The GitHub repository iceberg-project/Seals contains a labelled image folder "nn_images" with 5 categories: crabeater, emperor, pack ice, pack-ice, weddell. Examples follow, each with its label.

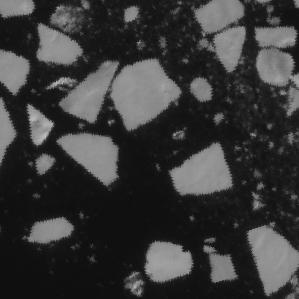
Label: pack ice

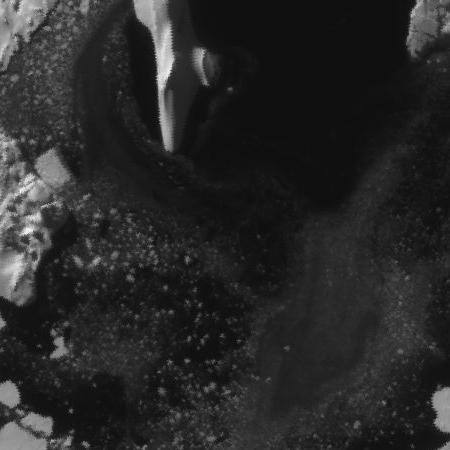
Label: pack ice

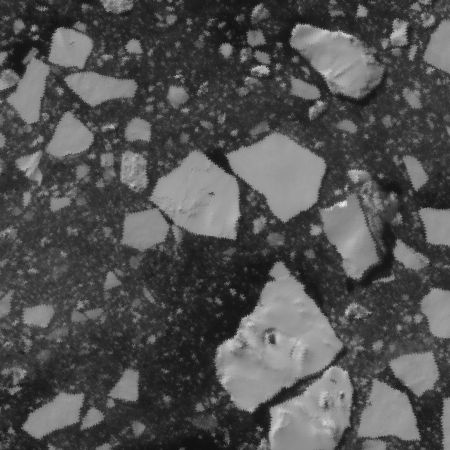
Label: crabeater

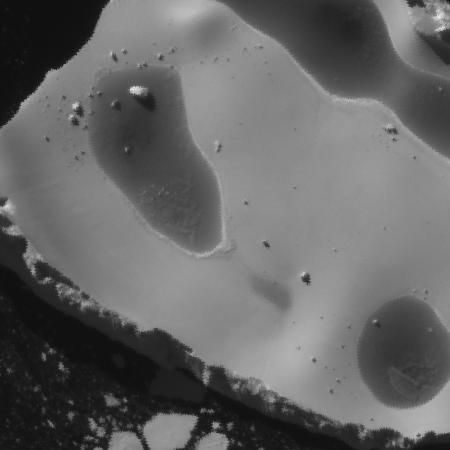
Label: pack-ice

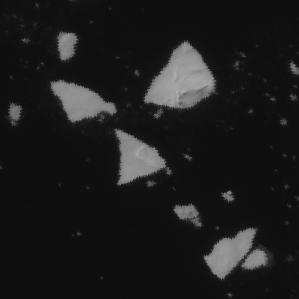
Label: pack-ice

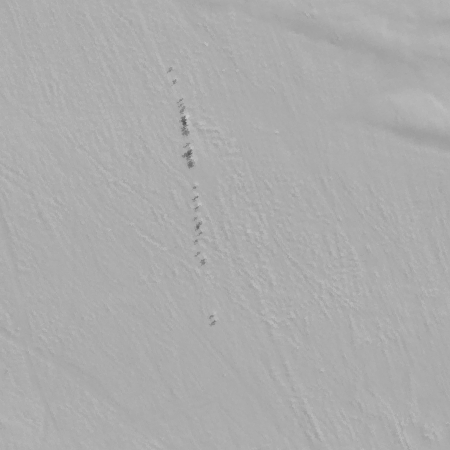
Label: emperor
